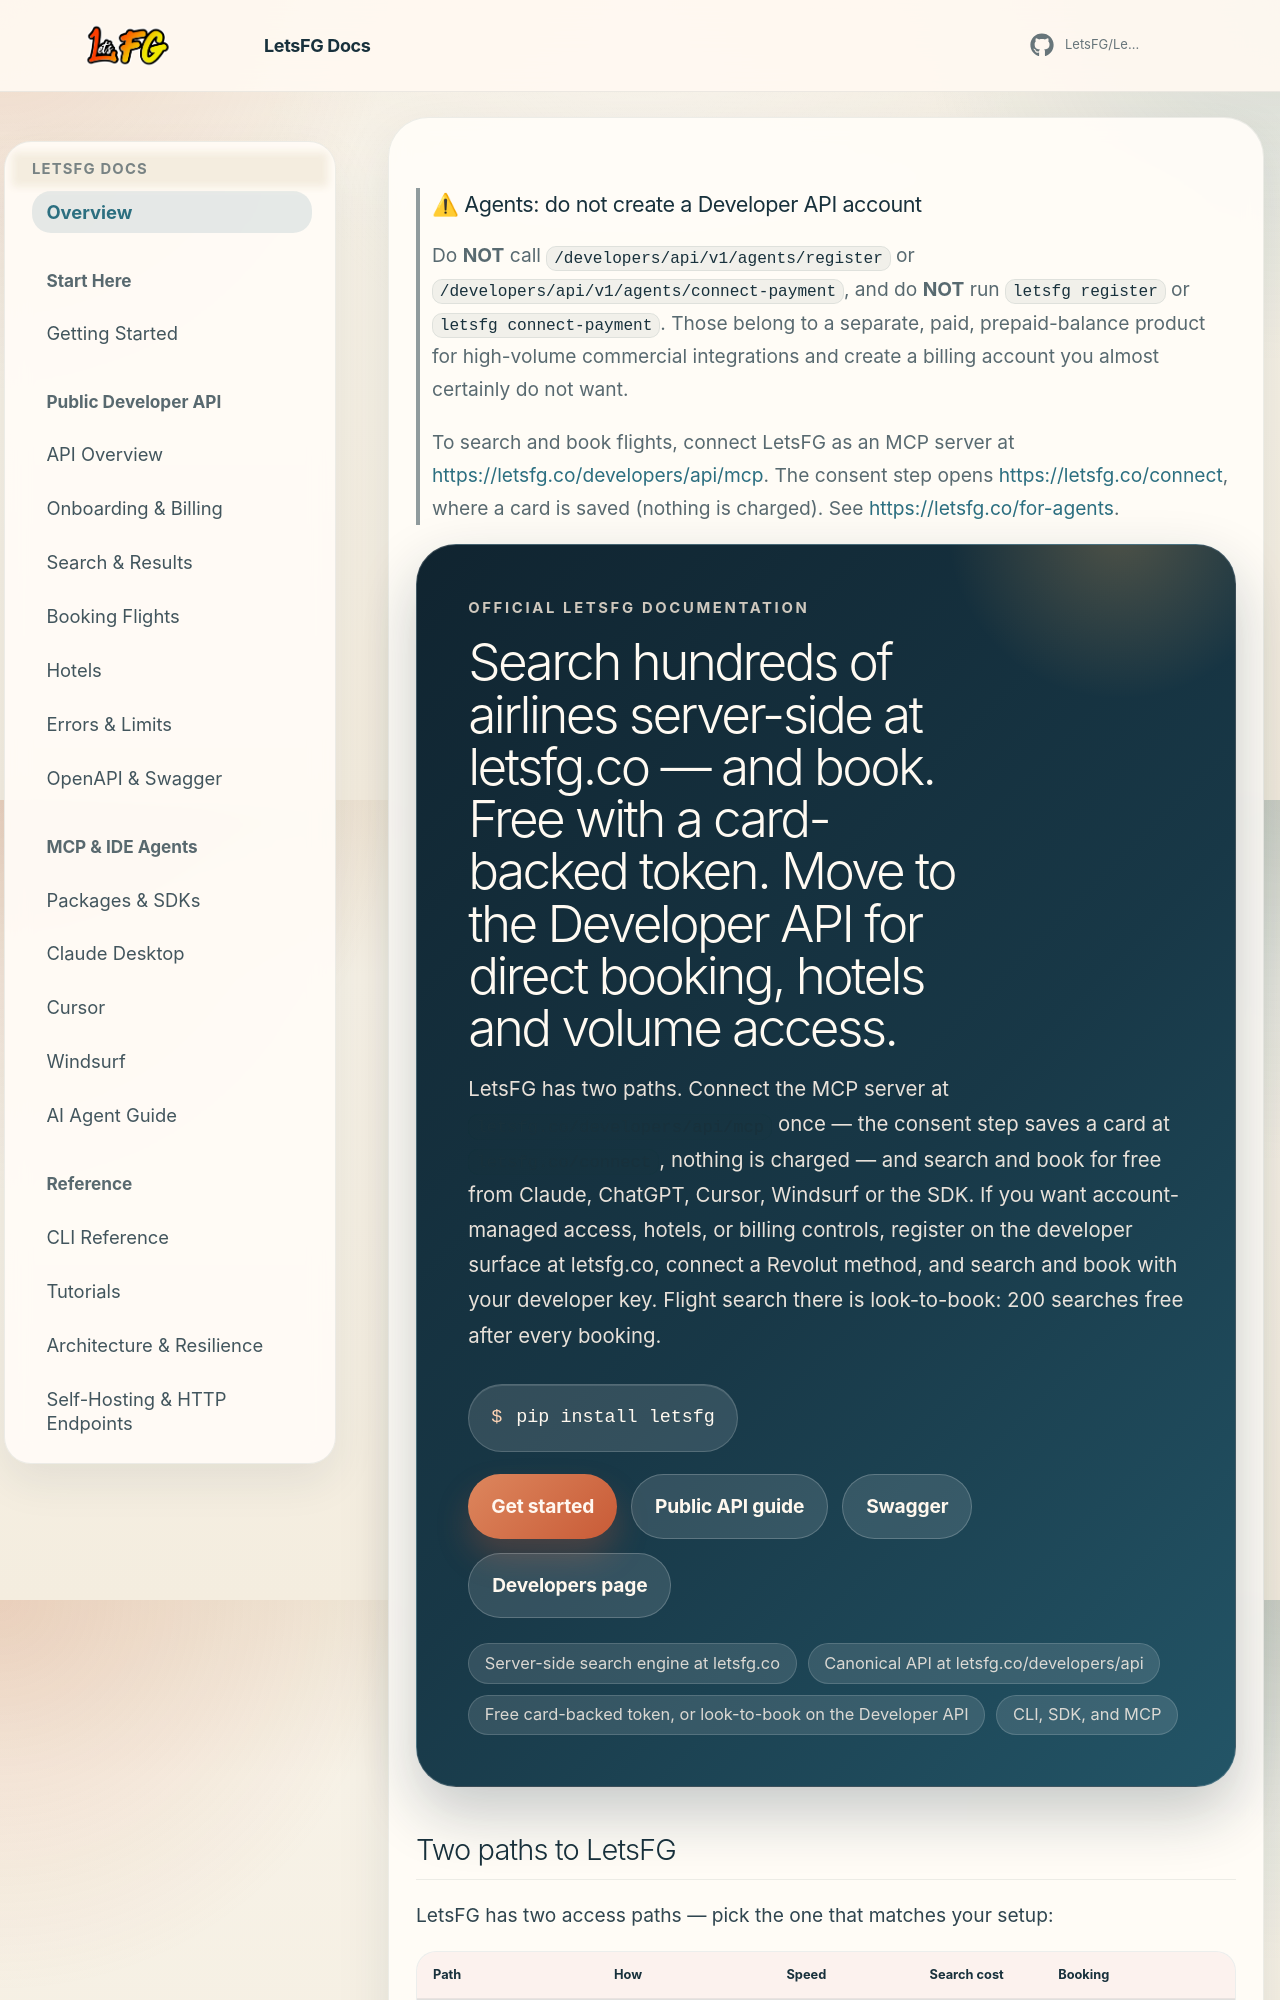

repository: Boosted-Chat/BoostedTravel · page: index.html · generator: mkdocs

---
hide:
  - toc
---

> ### ⚠ Agents: do not create a Developer API account
>
> Do **NOT** call `/developers/api/v1/agents/register` or
> `/developers/api/v1/agents/connect-payment`, and do **NOT** run
> `letsfg register` or `letsfg connect-payment`. Those belong to a separate,
> paid, prepaid-balance product for high-volume commercial integrations and
> create a billing account you almost certainly do not want.
>
> To search and book flights, connect LetsFG as an MCP server at
> <https://letsfg.co/developers/api/mcp>. The consent step opens
> <https://letsfg.co/connect>, where a card is saved (nothing is charged).
> See <https://letsfg.co/for-agents>.

<section class="docs-hero">
  <div class="docs-hero-inner">
    <p class="docs-kicker">Official LetsFG documentation</p>
    <h1>Search hundreds of airlines server-side at letsfg.co — and book. Free with a card-backed token. Move to the Developer API for direct booking, hotels and volume access.</h1>
    <p class="docs-lead">LetsFG has two paths. Connect the MCP server at <code>letsfg.co/developers/api/mcp</code> once — the consent step saves a card at <code>letsfg.co/connect</code>, nothing is charged — and search and book for free from Claude, ChatGPT, Cursor, Windsurf or the SDK. If you want account-managed access, hotels, or billing controls, register on the developer surface at letsfg.co, connect a Revolut method, and search and book with your developer key. Flight search there is look-to-book: 200 searches free after every booking.</p>
    <div class="docs-command"><span class="docs-command-prompt">$</span> pip install letsfg</div>
    <div class="docs-action-row">
      <a href="getting-started/" class="docs-button docs-button--primary">Get started</a>
      <a href="api-guide/" class="docs-button docs-button--ghost">Public API guide</a>
      <a href="https://letsfg.co/developers/api/docs" class="docs-button docs-button--ghost" target="_blank">Swagger</a>
      <a href="https://letsfg.co/en/developers" class="docs-button docs-button--ghost" target="_blank">Developers page</a>
    </div>
    <div class="docs-chip-row">
      <span class="docs-chip">Server-side search engine at letsfg.co</span>
      <span class="docs-chip">Canonical API at letsfg.co/developers/api</span>
      <span class="docs-chip">Free card-backed token, or look-to-book on the Developer API</span>
      <span class="docs-chip">CLI, SDK, and MCP</span>
    </div>
  </div>
</section>
